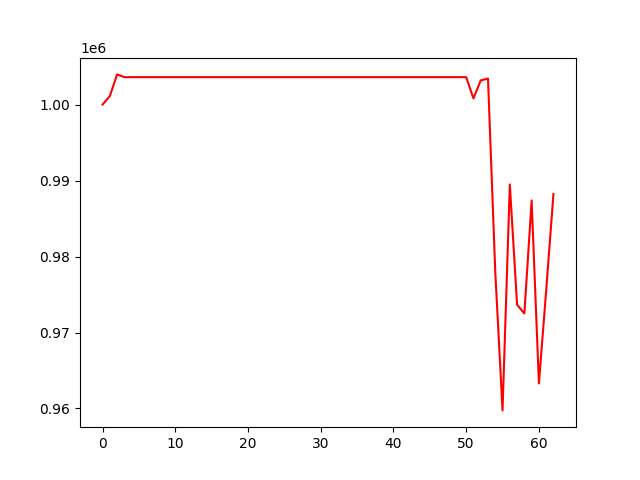

Values plotted in this chart, from the file beside it:
, 0
0, 1000000
1, 1001107
2, 1003969
3, 1003606
4, 1003606
5, 1003606
6, 1003606
7, 1003606
8, 1003606
9, 1003606
10, 1003606
11, 1003606
12, 1003606
13, 1003606
14, 1003606
15, 1003606
16, 1003606
17, 1003606
18, 1003606
19, 1003606
20, 1003606
21, 1003606
22, 1003606
23, 1003606
24, 1003606
25, 1003606
26, 1003606
27, 1003606
28, 1003606
29, 1003606
30, 1003606
31, 1003606
32, 1003606
33, 1003606
34, 1003606
35, 1003606
36, 1003606
37, 1003606
38, 1003606
39, 1003606
40, 1003606
41, 1003606
42, 1003606
43, 1003606
44, 1003606
45, 1003606
46, 1003606
47, 1003606
48, 1003606
49, 1003606
50, 1003606
51, 1000804
52, 1003179
53, 1003420
54, 977958
55, 959749
56, 989482
57, 973645
58, 972507
59, 987382
... 3 more rows
